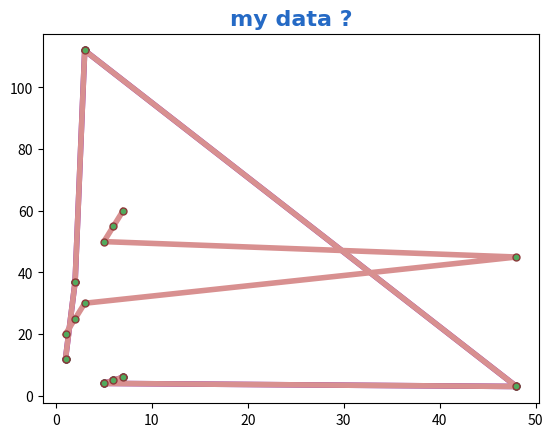

Recreate this plot in Python.
import matplotlib.pyplot as plt
import numpy as np 

x = np.array([1,2,3,48,5,6,7])
y = np.array([12,37,112,3,4,5,6])
y1 = np.array([20, 25, 30, 45, 50, 55, 60])  # steadily increasing values
plt.title("my data ?", fontsize=16,
          family="arial",
          fontweight="bold",
          color="#256ac5")
plt.plot(x,y, marker =".",
         markersize=10,
         markerfacecolor="#51aa5d",
         markeredgecolor="#000000",
         linestyle="solid",
         linewidth=4,
         color="#841FB3")
line_style = dict( marker =".",
         markersize=10,
         markerfacecolor="#51aa5d",
         markeredgecolor="#8B3939",
         linestyle="solid",
         linewidth=4,
         color="#D89090")

plt.plot(x, y, **line_style) 
plt.plot(x, y1, **line_style)



plt.show()